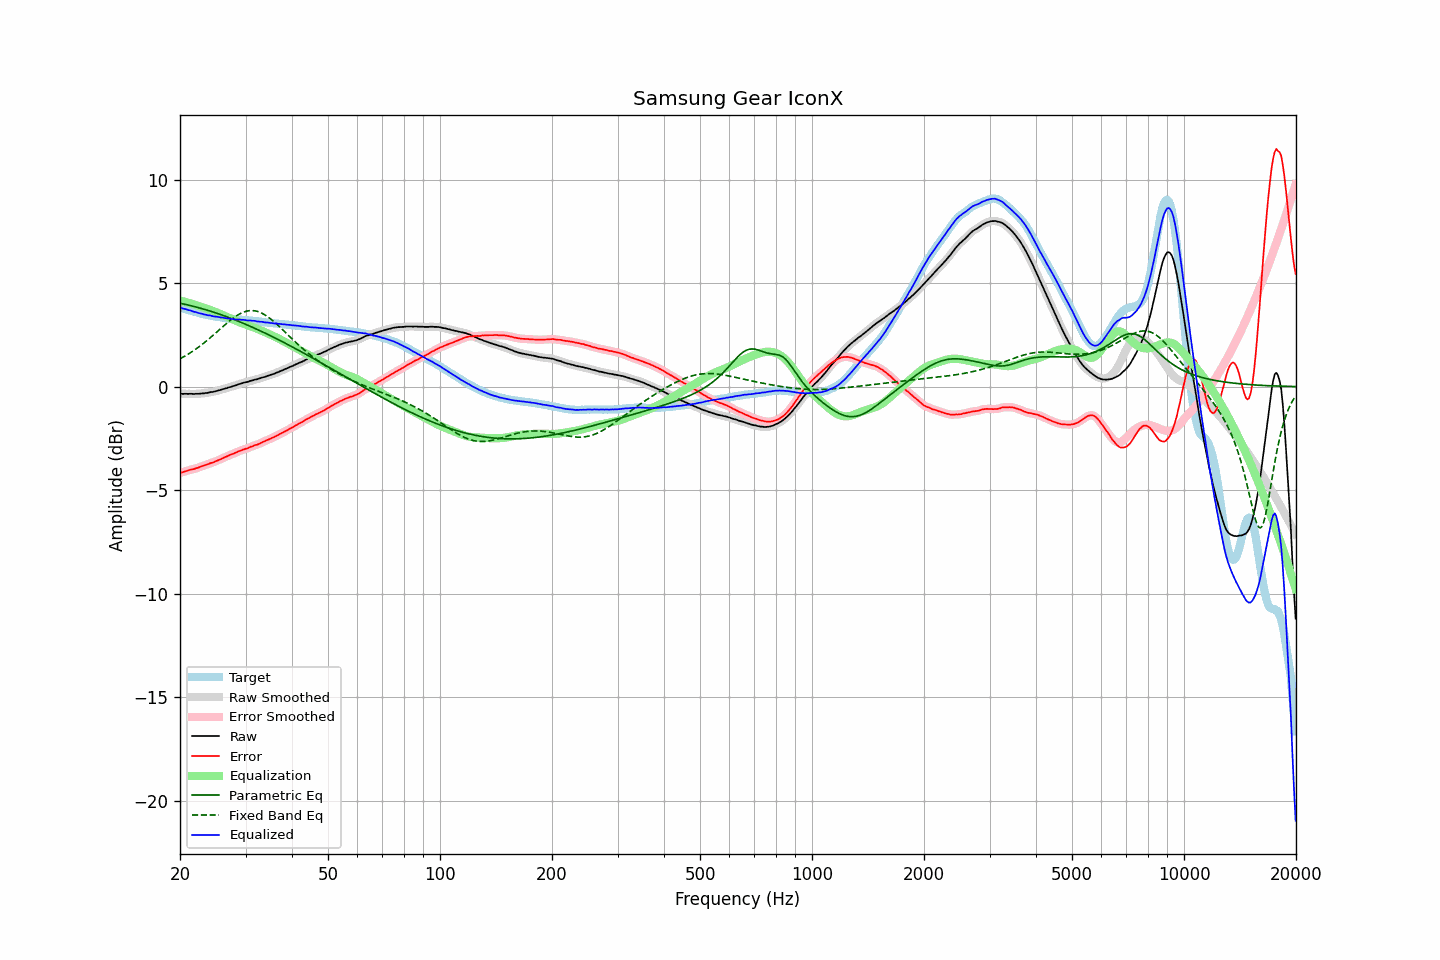

The data file committed next to this chart (first rows):
frequency, raw, error, smoothed, error_smoothed, equalization, parametric_eq, fixed_band_eq, equalized_raw, equalized_smoothed, target
20.00, -0.34, -4.16, -0.34, -4.17, 4.16, 4.03, 1.35, 3.82, 3.82, 3.82
20.20, -0.34, -4.14, -0.34, -4.14, 4.14, 4.01, 1.39, 3.80, 3.80, 3.80
20.40, -0.35, -4.12, -0.35, -4.12, 4.12, 4.00, 1.43, 3.77, 3.77, 3.77
20.61, -0.34, -4.09, -0.35, -4.10, 4.10, 3.98, 1.48, 3.76, 3.75, 3.75
20.81, -0.34, -4.07, -0.35, -4.07, 4.08, 3.96, 1.52, 3.74, 3.73, 3.73
21.02, -0.35, -4.05, -0.34, -4.05, 4.06, 3.94, 1.57, 3.70, 3.71, 3.70
21.23, -0.34, -4.02, -0.35, -4.03, 4.03, 3.93, 1.62, 3.69, 3.69, 3.68
21.44, -0.34, -4.00, -0.35, -4.01, 4.01, 3.91, 1.67, 3.67, 3.66, 3.66
21.66, -0.35, -3.99, -0.35, -3.99, 3.99, 3.89, 1.72, 3.64, 3.64, 3.64
21.87, -0.35, -3.97, -0.35, -3.97, 3.96, 3.87, 1.77, 3.61, 3.62, 3.62
22.09, -0.34, -3.94, -0.35, -3.95, 3.94, 3.85, 1.82, 3.60, 3.59, 3.60
22.31, -0.34, -3.92, -0.34, -3.92, 3.92, 3.83, 1.88, 3.57, 3.57, 3.58
22.54, -0.34, -3.89, -0.34, -3.89, 3.89, 3.81, 1.94, 3.55, 3.55, 3.55
22.76, -0.33, -3.86, -0.33, -3.86, 3.87, 3.78, 2.00, 3.53, 3.53, 3.53
22.99, -0.32, -3.83, -0.33, -3.83, 3.84, 3.76, 2.06, 3.52, 3.51, 3.51
23.22, -0.32, -3.81, -0.32, -3.81, 3.81, 3.74, 2.12, 3.49, 3.49, 3.49
23.45, -0.30, -3.78, -0.31, -3.78, 3.78, 3.72, 2.18, 3.48, 3.47, 3.48
23.69, -0.30, -3.76, -0.30, -3.76, 3.76, 3.69, 2.24, 3.45, 3.46, 3.46
23.92, -0.28, -3.73, -0.28, -3.73, 3.73, 3.67, 2.31, 3.45, 3.45, 3.45
24.16, -0.26, -3.69, -0.27, -3.70, 3.70, 3.65, 2.37, 3.44, 3.43, 3.43
24.40, -0.26, -3.68, -0.26, -3.67, 3.67, 3.62, 2.44, 3.41, 3.42, 3.42
24.65, -0.24, -3.65, -0.24, -3.64, 3.64, 3.60, 2.51, 3.40, 3.40, 3.41
24.89, -0.22, -3.61, -0.22, -3.61, 3.61, 3.57, 2.58, 3.39, 3.39, 3.39
25.14, -0.20, -3.58, -0.20, -3.58, 3.58, 3.54, 2.65, 3.38, 3.38, 3.37
25.39, -0.18, -3.55, -0.18, -3.55, 3.55, 3.52, 2.72, 3.36, 3.36, 3.36
25.65, -0.16, -3.52, -0.16, -3.51, 3.51, 3.49, 2.79, 3.35, 3.35, 3.35
25.91, -0.13, -3.48, -0.14, -3.48, 3.48, 3.46, 2.86, 3.34, 3.34, 3.34
26.16, -0.11, -3.44, -0.11, -3.44, 3.44, 3.44, 2.92, 3.33, 3.33, 3.33
26.43, -0.09, -3.41, -0.09, -3.41, 3.41, 3.41, 2.99, 3.31, 3.32, 3.31
26.69, -0.07, -3.37, -0.07, -3.37, 3.37, 3.38, 3.06, 3.30, 3.30, 3.30
26.96, -0.04, -3.33, -0.05, -3.34, 3.34, 3.35, 3.12, 3.30, 3.29, 3.29
27.23, -0.02, -3.30, -0.02, -3.30, 3.31, 3.32, 3.19, 3.28, 3.28, 3.28
27.50, -0.00, -3.27, 0.00, -3.27, 3.27, 3.29, 3.25, 3.27, 3.27, 3.27
27.77, 0.03, -3.24, 0.02, -3.24, 3.24, 3.26, 3.31, 3.27, 3.26, 3.27
28.05, 0.05, -3.21, 0.05, -3.21, 3.21, 3.23, 3.36, 3.25, 3.25, 3.26
28.33, 0.07, -3.18, 0.08, -3.18, 3.17, 3.20, 3.42, 3.24, 3.25, 3.25
28.62, 0.11, -3.14, 0.10, -3.14, 3.14, 3.17, 3.47, 3.25, 3.24, 3.25
28.90, 0.13, -3.11, 0.13, -3.11, 3.11, 3.14, 3.51, 3.24, 3.24, 3.24
29.19, 0.15, -3.09, 0.15, -3.08, 3.08, 3.10, 3.55, 3.23, 3.24, 3.23
29.48, 0.18, -3.05, 0.18, -3.05, 3.05, 3.07, 3.59, 3.23, 3.23, 3.22
29.78, 0.20, -3.03, 0.20, -3.03, 3.02, 3.04, 3.62, 3.22, 3.22, 3.22
30.08, 0.22, -2.99, 0.21, -3.00, 3.00, 3.01, 3.64, 3.21, 3.21, 3.21
30.38, 0.23, -2.98, 0.24, -2.97, 2.97, 2.97, 3.66, 3.20, 3.20, 3.21
30.68, 0.26, -2.94, 0.26, -2.94, 2.94, 2.94, 3.67, 3.20, 3.20, 3.20
30.99, 0.29, -2.90, 0.28, -2.91, 2.91, 2.91, 3.68, 3.20, 3.19, 3.19
31.30, 0.30, -2.89, 0.31, -2.88, 2.88, 2.87, 3.68, 3.18, 3.19, 3.19
31.61, 0.33, -2.85, 0.32, -2.85, 2.85, 2.84, 3.67, 3.18, 3.18, 3.18
31.93, 0.35, -2.82, 0.34, -2.83, 2.82, 2.80, 3.66, 3.17, 3.17, 3.16
32.24, 0.36, -2.81, 0.36, -2.80, 2.79, 2.77, 3.64, 3.15, 3.16, 3.16
32.57, 0.39, -2.76, 0.39, -2.77, 2.76, 2.73, 3.61, 3.15, 3.15, 3.15
32.89, 0.41, -2.73, 0.41, -2.73, 2.73, 2.69, 3.58, 3.14, 3.14, 3.14
33.22, 0.44, -2.69, 0.43, -2.69, 2.70, 2.66, 3.55, 3.13, 3.13, 3.13
33.55, 0.46, -2.66, 0.46, -2.66, 2.66, 2.62, 3.50, 3.12, 3.12, 3.12
33.89, 0.48, -2.63, 0.48, -2.62, 2.63, 2.58, 3.46, 3.10, 3.11, 3.11
34.23, 0.51, -2.59, 0.51, -2.59, 2.59, 2.55, 3.41, 3.10, 3.10, 3.09
34.57, 0.54, -2.55, 0.53, -2.55, 2.56, 2.51, 3.35, 3.09, 3.09, 3.09
34.92, 0.56, -2.52, 0.56, -2.52, 2.52, 2.47, 3.29, 3.08, 3.08, 3.08
35.27, 0.59, -2.48, 0.58, -2.49, 2.49, 2.43, 3.23, 3.07, 3.07, 3.07
35.62, 0.61, -2.46, 0.61, -2.45, 2.45, 2.39, 3.17, 3.06, 3.06, 3.07
35.97, 0.64, -2.42, 0.64, -2.42, 2.41, 2.36, 3.10, 3.05, 3.05, 3.05
... 635 more rows
